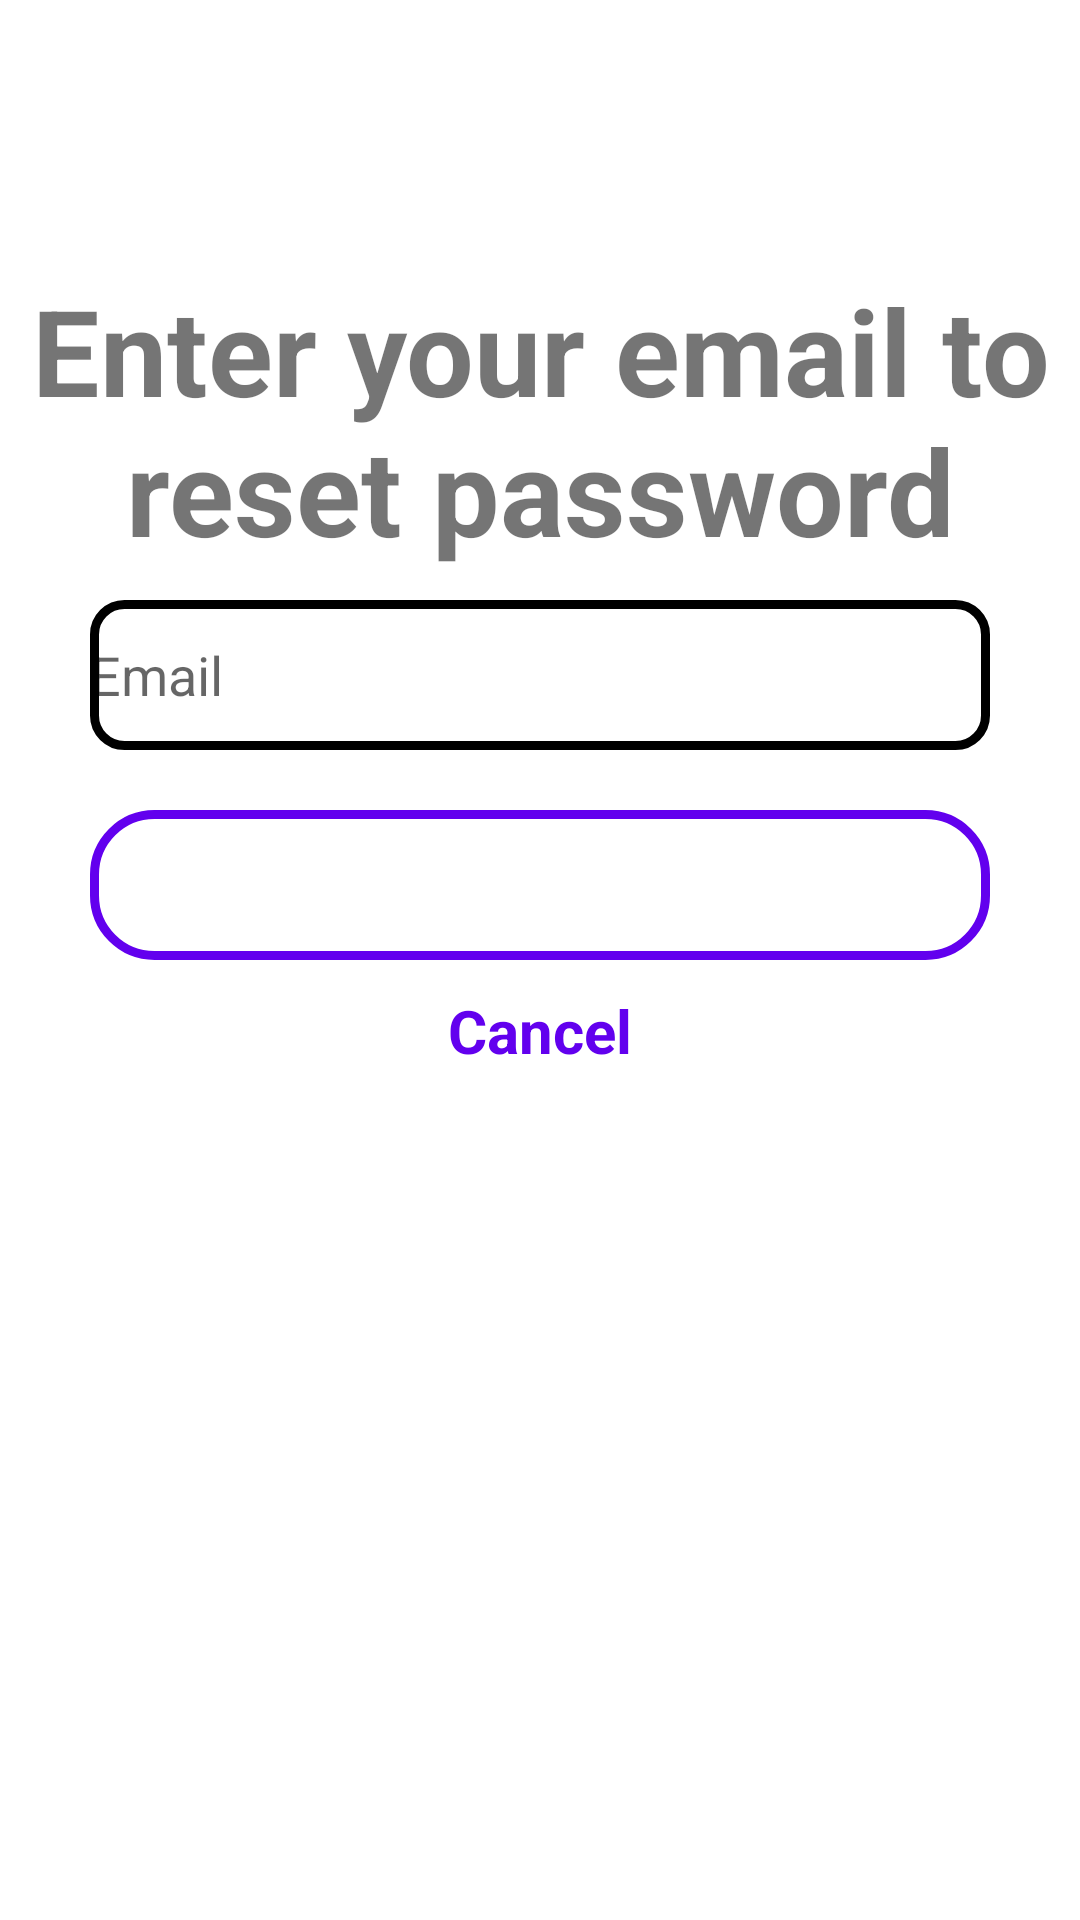

The Android layout XML behind this screen, and the referenced resources:
<!-- AndroidManifest.xml: application theme Theme.MyApplication -->
<!-- res/layout/activity_forgetpassword.xml -->
<?xml version="1.0" encoding="utf-8"?>
<androidx.constraintlayout.widget.ConstraintLayout xmlns:android="http://schemas.android.com/apk/res/android"
    xmlns:app="http://schemas.android.com/apk/res-auto"
    xmlns:tools="http://schemas.android.com/tools"
    android:layout_width="match_parent"
    android:layout_height="match_parent"
    tools:context=".forgetpassword">
    <LinearLayout
        android:layout_width="match_parent"
        android:layout_height="match_parent"
        android:orientation="vertical">

    <ImageView
        android:id="@+id/imageButtonn"
        android:layout_width="50dp"
        android:layout_height="50dp"
        android:layout_marginStart="30dp"
        android:layout_marginTop="30dp"
        android:gravity="center"
        tools:src="@drawable/r" />
        <TextView
            android:layout_width="wrap_content"
            android:layout_height="wrap_content"
            android:text="Enter your email to reset password"
            android:layout_gravity="center"
            android:layout_marginTop="10dp"
            android:textSize="40sp"
            android:gravity="center"
            android:textStyle="bold"/>
        <EditText
            android:id="@+id/reemail"
            android:layout_marginTop="10dp"
            android:layout_width="300dp"
            android:layout_gravity="center"
            android:layout_height="50dp"
            android:hint="Email"
            android:background="@drawable/shape"/>
        <Button
            android:id="@+id/reset"
            android:layout_width="300dp"
            android:layout_height="50dp"
            android:layout_marginTop="20dp"
            android:text="Reset password"
            android:layout_gravity="center"
            android:textColor="@color/white"
            android:background="@drawable/newshape"
            />
        <TextView
            android:id="@+id/cancel"
            android:layout_width="wrap_content"
            android:layout_height="wrap_content"
            android:text="Cancel"
            android:textSize="20sp"
            android:textStyle="bold"
            android:layout_gravity="center"
            android:textColor="@color/purple_500"
            android:layout_marginTop="10dp"/>


    </LinearLayout>


</androidx.constraintlayout.widget.ConstraintLayout>
<!-- resources referenced by this layout -->
<resources>
  <!-- drawable newshape (drawable) -->
  <?xml version="1.0" encoding="utf-8"?>
  <shape xmlns:android="http://schemas.android.com/apk/res/android">
         <corners android:radius="20dp" />
          <stroke android:width="3dp" android:color="@color/purple_500"/>
      </shape>
  <!-- drawable shape (drawable) -->
  <?xml version="1.0" encoding="utf-8"?>
  <shape xmlns:android="http://schemas.android.com/apk/res/android" android:shape="rectangle">
  <corners android:radius="10dp" />
      <stroke android:width="3dp" android:color="@color/black"/>
  </shape>
  <style name="Theme.MyApplication" parent="Theme.MaterialComponents.Light.DarkActionBar">
          
          <item name="colorPrimary">@color/black</item>
          <item name="colorPrimaryVariant">@color/purple_700</item>
          <item name="colorOnPrimary">@color/black</item>
          
          <item name="colorSecondary">@color/teal_200</item>
          <item name="colorSecondaryVariant">@color/teal_700</item>
          <item name="colorOnSecondary">@color/black</item>
          
          <item name="android:statusBarColor" tools:targetApi="l">?attr/colorPrimaryVariant</item>
          
      </style>
  <!-- not gathered from this repository: default colours our renderer supplied (Android Studio template values) -->
  <color name="purple_500">#FF6200EE</color>
  <color name="purple_700">#FF3700B3</color>
  <color name="teal_200">#FF03DAC5</color>
  <color name="teal_700">#FF018786</color>
  <color name="black">#FF000000</color>
  <color name="white">#FFFFFFFF</color>
</resources>
